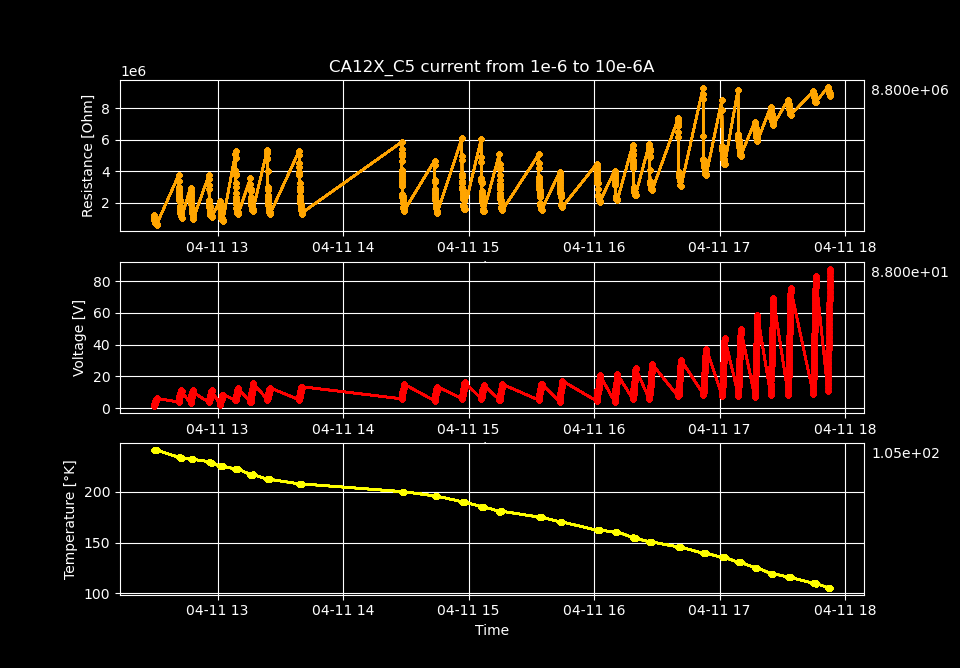

The file beside this chart, header and first rows:
Temperature [K], Voltage [V], Resistance [𝛀], Current Source [A], Electric Field [V/cm], Restivity [𝛀 cm], Current Density [A/cm2]
241.2, 1.226, 1225965, 1e-06, 80.13, 2073724, 3.863987635239567e-05
241.2, 1.378, 1164592, 1.1836734693877552e-06, 90.1, 1969911, 4.573699649875406e-05
241.2, 1.528, 1117481, 1.3673469387755102e-06, 99.87, 1890223, 5.283411664511245e-05
241.2, 1.668, 1075226, 1.5510204081632651e-06, 109, 1818748, 5.993123679147083e-05
241.2, 1.795, 1034980, 1.7346938775510204e-06, 117.3, 1750671, 6.702835693782922e-05
241.2, 1.943, 1013003, 1.9183673469387756e-06, 127, 1713498, 7.412547708418761e-05
241.2, 2.076, 987576, 2.1020408163265306e-06, 135.7, 1670488, 8.1222597230546e-05
241.2, 2.209, 966500, 2.285714285714286e-06, 144.4, 1634838, 8.83197173769044e-05
241.2, 2.325, 941447, 2.4693877551020405e-06, 151.9, 1592461, 9.541683752326277e-05
241.2, 2.435, 917925, 2.653061224489796e-06, 159.2, 1552674, 0.0001025
241.2, 2.542, 895944, 2.836734693877551e-06, 166.1, 1515492, 0.0001096
241.2, 2.638, 873509, 3.020408163265306e-06, 172.4, 1477543, 0.0001167
241.2, 2.748, 857789, 3.2040816326530614e-06, 179.6, 1450953, 0.0001238
241.2, 2.853, 842270, 3.387755102040816e-06, 186.5, 1424703, 0.0001309
241.2, 2.984, 835596, 3.5714285714285714e-06, 195.1, 1413414, 0.000138
241.2, 3.107, 827471, 3.7551020408163268e-06, 203.1, 1399669, 0.0001451
241.2, 3.218, 816948, 3.938775510204081e-06, 210.3, 1381871, 0.0001522
241.2, 3.314, 804000, 4.122448979591837e-06, 216.6, 1359969, 0.0001593
241.2, 3.389, 786939, 4.306122448979591e-06, 221.5, 1331111, 0.0001664
241.2, 3.484, 775990, 4.489795918367347e-06, 227.7, 1312589, 0.0001735
241.2, 3.609, 772171, 4.673469387755102e-06, 235.9, 1306130, 0.0001806
241.2, 3.715, 764792, 4.857142857142857e-06, 242.8, 1293648, 0.0001877
241.2, 3.758, 745481, 5.040816326530612e-06, 245.6, 1260984, 0.0001948
241.2, 3.847, 736339, 5.224489795918367e-06, 251.4, 1245520, 0.0002019
241.2, 3.948, 730024, 5.408163265306122e-06, 258, 1234838, 0.000209
241.2, 4.105, 734029, 5.5918367346938776e-06, 268.3, 1241612, 0.0002161
241.2, 4.091, 708265, 5.775510204081632e-06, 267.4, 1198033, 0.0002232
241.2, 4.252, 713517, 5.9591836734693876e-06, 277.9, 1206916, 0.0002303
241.2, 4.32, 703262, 6.142857142857143e-06, 282.4, 1189570, 0.0002374
241.2, 4.528, 715723, 6.3265306122448975e-06, 296, 1210648, 0.0002445
241.2, 4.599, 706440, 6.510204081632653e-06, 300.6, 1194945, 0.0002516
241.2, 4.639, 693034, 6.6938775510204075e-06, 303.2, 1172269, 0.0002587
241.2, 4.717, 685826, 6.877551020408163e-06, 308.3, 1160076, 0.0002657
241.2, 4.827, 683527, 7.061224489795918e-06, 315.5, 1156188, 0.0002728
241.2, 4.891, 675142, 7.244897959183673e-06, 319.7, 1142005, 0.0002799
241.2, 4.99, 671720, 7.428571428571428e-06, 326.1, 1136216, 0.000287
241.2, 5.061, 664818, 7.612244897959183e-06, 330.8, 1124542, 0.0002941
241.2, 5.135, 658703, 7.79591836734694e-06, 335.6, 1114198, 0.0003012
241.2, 5.22, 654213, 7.979591836734695e-06, 341.2, 1106603, 0.0003083
241.2, 5.299, 649175, 8.163265306122448e-06, 346.4, 1098082, 0.0003154
241.2, 5.405, 647484, 8.346938775510204e-06, 353.2, 1095221, 0.0003225
241.2, 5.465, 640586, 8.53061224489796e-06, 357.2, 1083553, 0.0003296
241.2, 5.572, 639439, 8.714285714285715e-06, 364.2, 1081613, 0.0003367
241.2, 5.637, 633507, 8.89795918367347e-06, 368.4, 1071580, 0.0003438
241.2, 5.745, 632576, 9.081632653061225e-06, 375.5, 1070004, 0.0003509
241.2, 5.853, 631750, 9.26530612244898e-06, 382.6, 1068607, 0.000358
241.2, 5.913, 625833, 9.448979591836735e-06, 386.5, 1058599, 0.0003651
241.2, 5.969, 619685, 9.63265306122449e-06, 390.1, 1048199, 0.0003722
241.2, 6.046, 615947, 9.816326530612245e-06, 395.2, 1041876, 0.0003793
241.2, 6.106, 610606, 1e-05, 399.1, 1032843, 0.0003864
234.1, 3.755, 3754544, 1e-06, 245.4, 6350823, 3.863987635239567e-05
234.1, 3.989, 3369853, 1.1836734693877552e-06, 260.7, 5700117, 4.573699649875406e-05
234.1, 4.133, 3022925, 1.3673469387755102e-06, 270.2, 5113287, 5.283411664511245e-05
234.1, 4.503, 2903147, 1.5510204081632651e-06, 294.3, 4910682, 5.993123679147083e-05
234.1, 4.736, 2729987, 1.7346938775510204e-06, 309.5, 4617782, 6.702835693782922e-05
234, 4.946, 2578116, 1.9183673469387756e-06, 323.3, 4360892, 7.412547708418761e-05
234, 5.284, 2513754, 2.1020408163265306e-06, 345.4, 4252023, 8.1222597230546e-05
234, 5.698, 2493030, 2.285714285714286e-06, 372.4, 4216969, 8.83197173769044e-05
234, 6.017, 2436835, 2.4693877551020405e-06, 393.3, 4121914, 9.541683752326277e-05
234, 6.269, 2362827, 2.653061224489796e-06, 409.7, 3996729, 0.0001025
... 1,389 more rows
